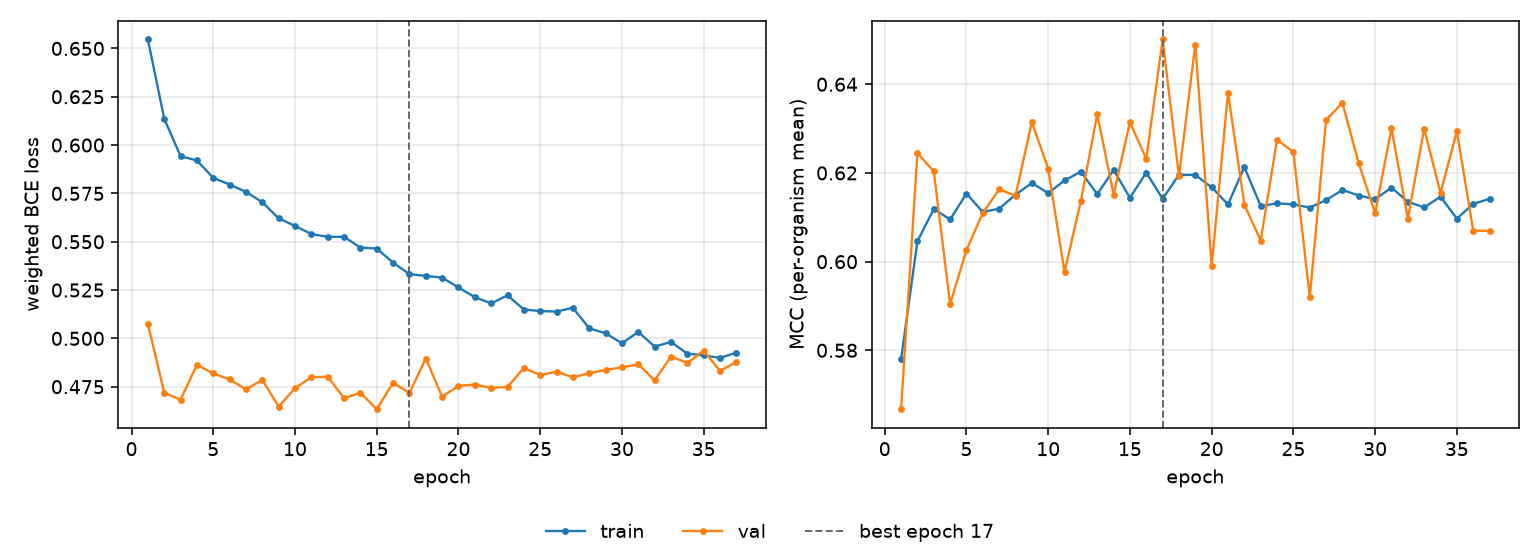

The data file committed next to this chart (first rows):
epoch, tr_loss, vl_loss, tr_mcc, vl_mcc, is_best
1, 0.6546, 0.5076, 0.578, 0.5667, False
2, 0.6136, 0.4719, 0.6046, 0.6245, False
3, 0.5942, 0.4682, 0.6119, 0.6204, False
4, 0.592, 0.4863, 0.6095, 0.5904, False
5, 0.583, 0.4818, 0.6153, 0.6026, False
6, 0.5796, 0.4788, 0.6112, 0.611, False
7, 0.5758, 0.4736, 0.6119, 0.6163, False
8, 0.5704, 0.4786, 0.6151, 0.6149, False
9, 0.5621, 0.4647, 0.6177, 0.6315, False
10, 0.5582, 0.4742, 0.6154, 0.6209, False
11, 0.554, 0.4799, 0.6183, 0.5977, False
12, 0.5525, 0.4802, 0.6203, 0.6137, False
13, 0.5526, 0.469, 0.6152, 0.6332, False
14, 0.547, 0.4719, 0.6207, 0.6151, False
15, 0.5465, 0.4634, 0.6144, 0.6314, False
16, 0.5392, 0.477, 0.6201, 0.6232, False
17, 0.5332, 0.4718, 0.6141, 0.6501, True
18, 0.5323, 0.4896, 0.6196, 0.6193, False
19, 0.5314, 0.4699, 0.6195, 0.649, False
20, 0.5263, 0.4755, 0.6168, 0.599, False
21, 0.5213, 0.4761, 0.6129, 0.6381, False
22, 0.5181, 0.4744, 0.6213, 0.6129, False
23, 0.5223, 0.4749, 0.6125, 0.6048, False
24, 0.5149, 0.4847, 0.6131, 0.6275, False
25, 0.5141, 0.481, 0.6129, 0.6247, False
26, 0.5139, 0.4828, 0.6122, 0.592, False
27, 0.5158, 0.4798, 0.6139, 0.632, False
28, 0.5052, 0.482, 0.6162, 0.6358, False
29, 0.5027, 0.4837, 0.6149, 0.6221, False
30, 0.4975, 0.485, 0.6141, 0.611, False
31, 0.5033, 0.4866, 0.6167, 0.6301, False
32, 0.4958, 0.4783, 0.6135, 0.6097, False
33, 0.4981, 0.4906, 0.6122, 0.63, False
34, 0.4921, 0.4873, 0.6146, 0.6155, False
35, 0.4912, 0.4936, 0.6097, 0.6294, False
36, 0.4899, 0.4832, 0.613, 0.607, False
37, 0.4926, 0.4878, 0.6142, 0.607, False
